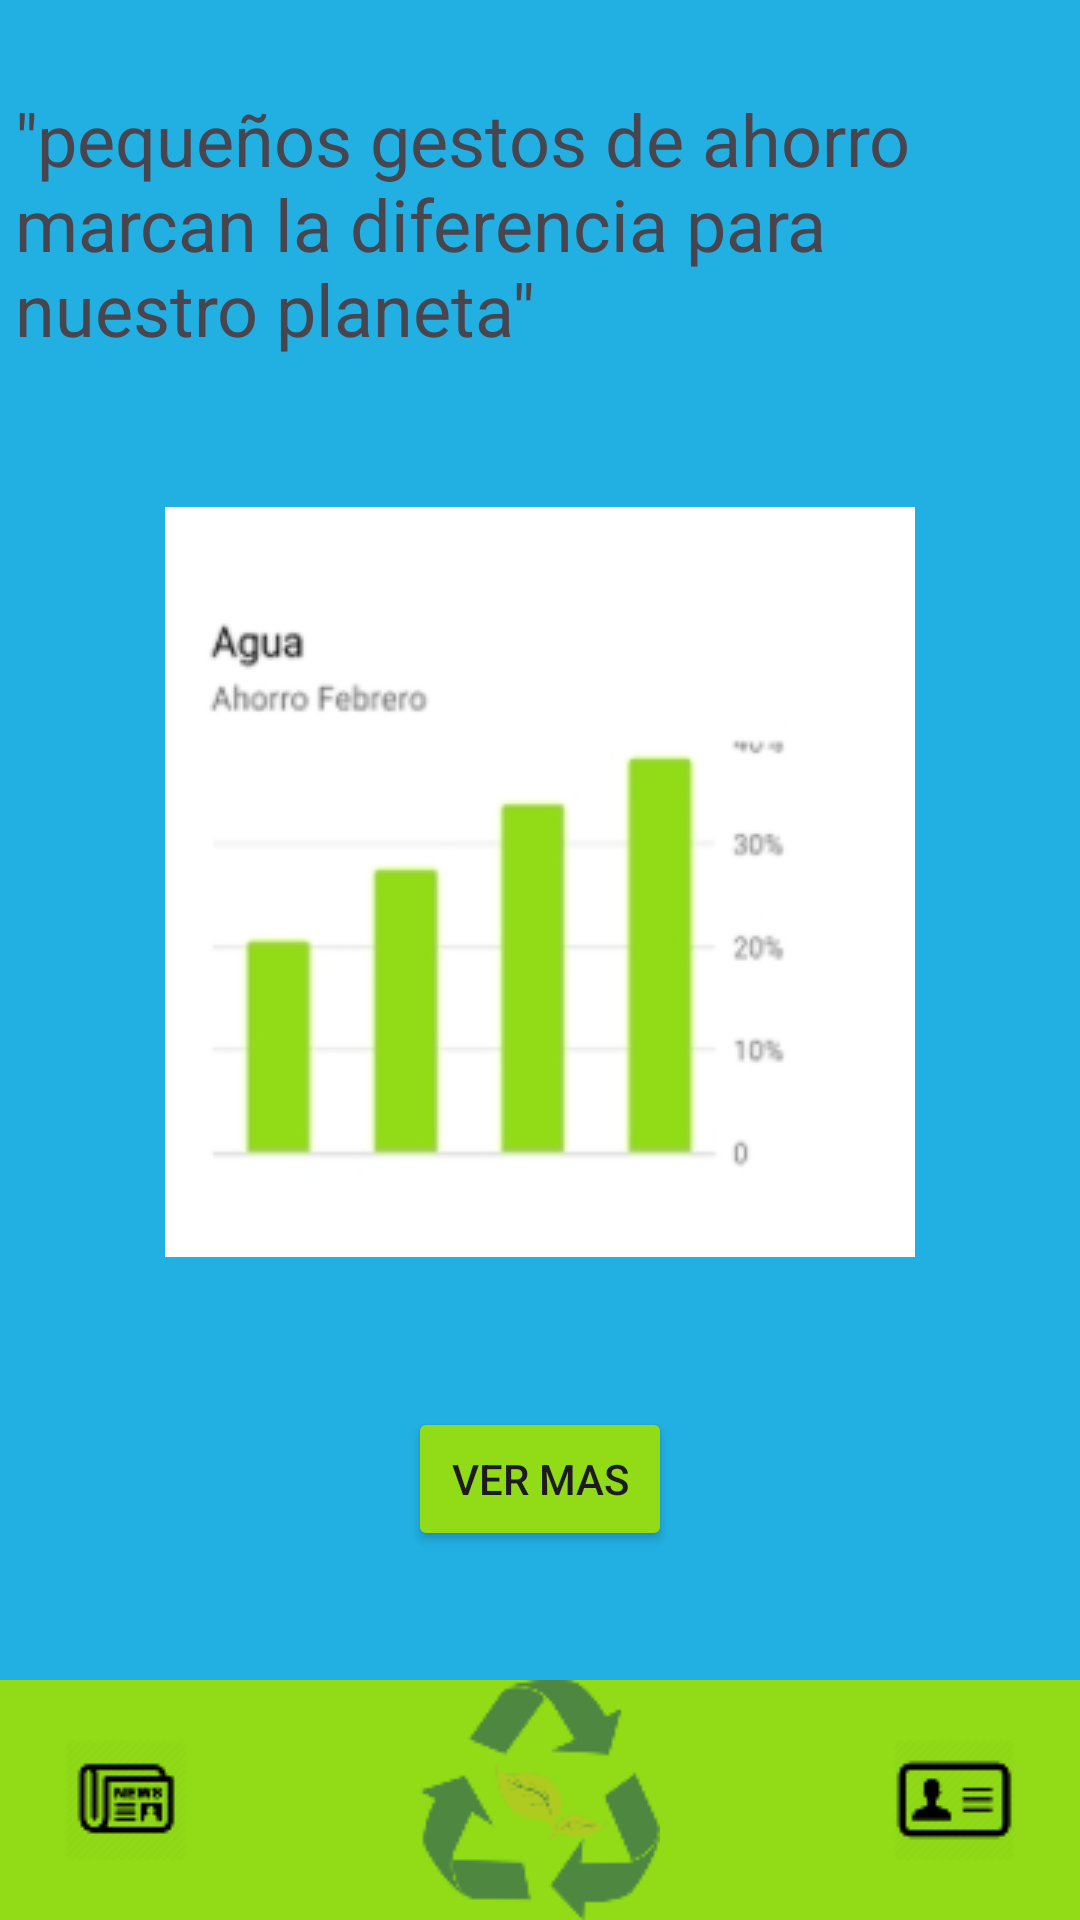

Layout XML and referenced resources for this Android screen:
<!-- AndroidManifest.xml: application theme Theme.EcoRecicla2 -->
<!-- res/layout/activity_main.xml -->
<?xml version="1.0" encoding="utf-8"?>
<androidx.constraintlayout.widget.ConstraintLayout xmlns:android="http://schemas.android.com/apk/res/android"
    xmlns:app="http://schemas.android.com/apk/res-auto"
    xmlns:tools="http://schemas.android.com/tools"
    android:layout_width="match_parent"
    android:layout_height="match_parent"
    android:background="#22AFE1"
    tools:context=".MainActivity">

    <TextView
        android:id="@+id/textView4"
        android:layout_width="350dp"
        android:layout_height="wrap_content"
        android:layout_marginTop="30dp"
        android:text="&quot;pequeños gestos de ahorro marcan la diferencia para nuestro planeta&quot;"
        android:textSize="24sp"
        app:layout_constraintEnd_toEndOf="parent"
        app:layout_constraintStart_toStartOf="parent"
        app:layout_constraintTop_toTopOf="parent"
        tools:ignore="HardcodedText,TextSizeCheck" />

    <ImageView
        android:id="@+id/imageView3"
        android:layout_width="wrap_content"
        android:layout_height="wrap_content"
        android:layout_marginTop="50dp"
        app:layout_constraintEnd_toEndOf="parent"
        app:layout_constraintStart_toStartOf="parent"
        app:layout_constraintTop_toBottomOf="@+id/textView4"
        app:srcCompat="@drawable/imagen_agua" />

    <Button
        android:id="@+id/btn_estadisticas_main"
        android:layout_width="wrap_content"
        android:layout_height="wrap_content"
        android:layout_marginTop="50dp"
        android:backgroundTint="#91db17"
        android:text="Ver mas"
        app:layout_constraintEnd_toEndOf="parent"
        app:layout_constraintStart_toStartOf="parent"
        app:layout_constraintTop_toBottomOf="@+id/imageView3" />

    <ImageView
        android:id="@+id/imageView2"
        android:layout_width="match_parent"
        android:layout_height="80dp"
        android:background="#91db17"
        app:layout_constraintBottom_toBottomOf="parent"
        app:layout_constraintEnd_toEndOf="parent"
        app:layout_constraintStart_toStartOf="parent"
        tools:ignore="ContentDescription,ImageContrastCheck" />

    <ImageButton
        android:id="@+id/imbtn_news_reciclaje"
        android:layout_width="wrap_content"
        android:layout_height="80dp"
        android:layout_marginStart="10dp"
        android:backgroundTint="#91db17"
        app:layout_constraintBottom_toBottomOf="parent"
        app:layout_constraintStart_toStartOf="parent"
        app:srcCompat="@drawable/icon_news"
        app:tint="@color/black"
        tools:ignore="ContentDescription,SpeakableTextPresentCheck" />

    <ImageButton
        android:id="@+id/imbtn_perfil_reciclaje"
        android:layout_width="wrap_content"
        android:layout_height="80dp"
        android:layout_marginEnd="10dp"
        android:backgroundTint="#91db17"
        android:tint="@color/black"
        app:layout_constraintBottom_toBottomOf="parent"
        app:layout_constraintEnd_toEndOf="parent"
        app:srcCompat="@drawable/icon_perfil"
        tools:ignore="ContentDescription,SpeakableTextPresentCheck,UseAppTint" />

    <ImageButton
        android:id="@+id/img_reciclage_reciclaje"
        android:layout_width="80dp"
        android:layout_height="80dp"
        android:backgroundTint="#91db17"
        app:layout_constraintBottom_toBottomOf="parent"
        app:layout_constraintEnd_toStartOf="@+id/imbtn_perfil_reciclaje"
        app:layout_constraintStart_toEndOf="@+id/imbtn_news_reciclaje"
        app:srcCompat="@drawable/icon_reciclaje"
        tools:ignore="ContentDescription,ImageContrastCheck,SpeakableTextPresentCheck" />


</androidx.constraintlayout.widget.ConstraintLayout>
<!-- resources referenced by this layout -->
<resources>
  <!-- drawable icon_news: png bitmap (drawable, 2317 bytes) -->
  <!-- drawable icon_perfil: png bitmap (drawable, 1786 bytes) -->
  <!-- drawable icon_reciclaje: png bitmap (drawable, 4368 bytes) -->
  <!-- drawable imagen_agua: jpg bitmap (drawable, 19429 bytes) -->
  <style name="Theme.EcoRecicla2" parent="Base.Theme.EcoRecicla2" />
  <style name="Base.Theme.EcoRecicla2" parent="Theme.Material3.DayNight.NoActionBar">
          
          
      </style>
  <!-- not gathered from this repository: default colours our renderer supplied (Android Studio template values) -->
  <color name="black">#FF000000</color>
</resources>
